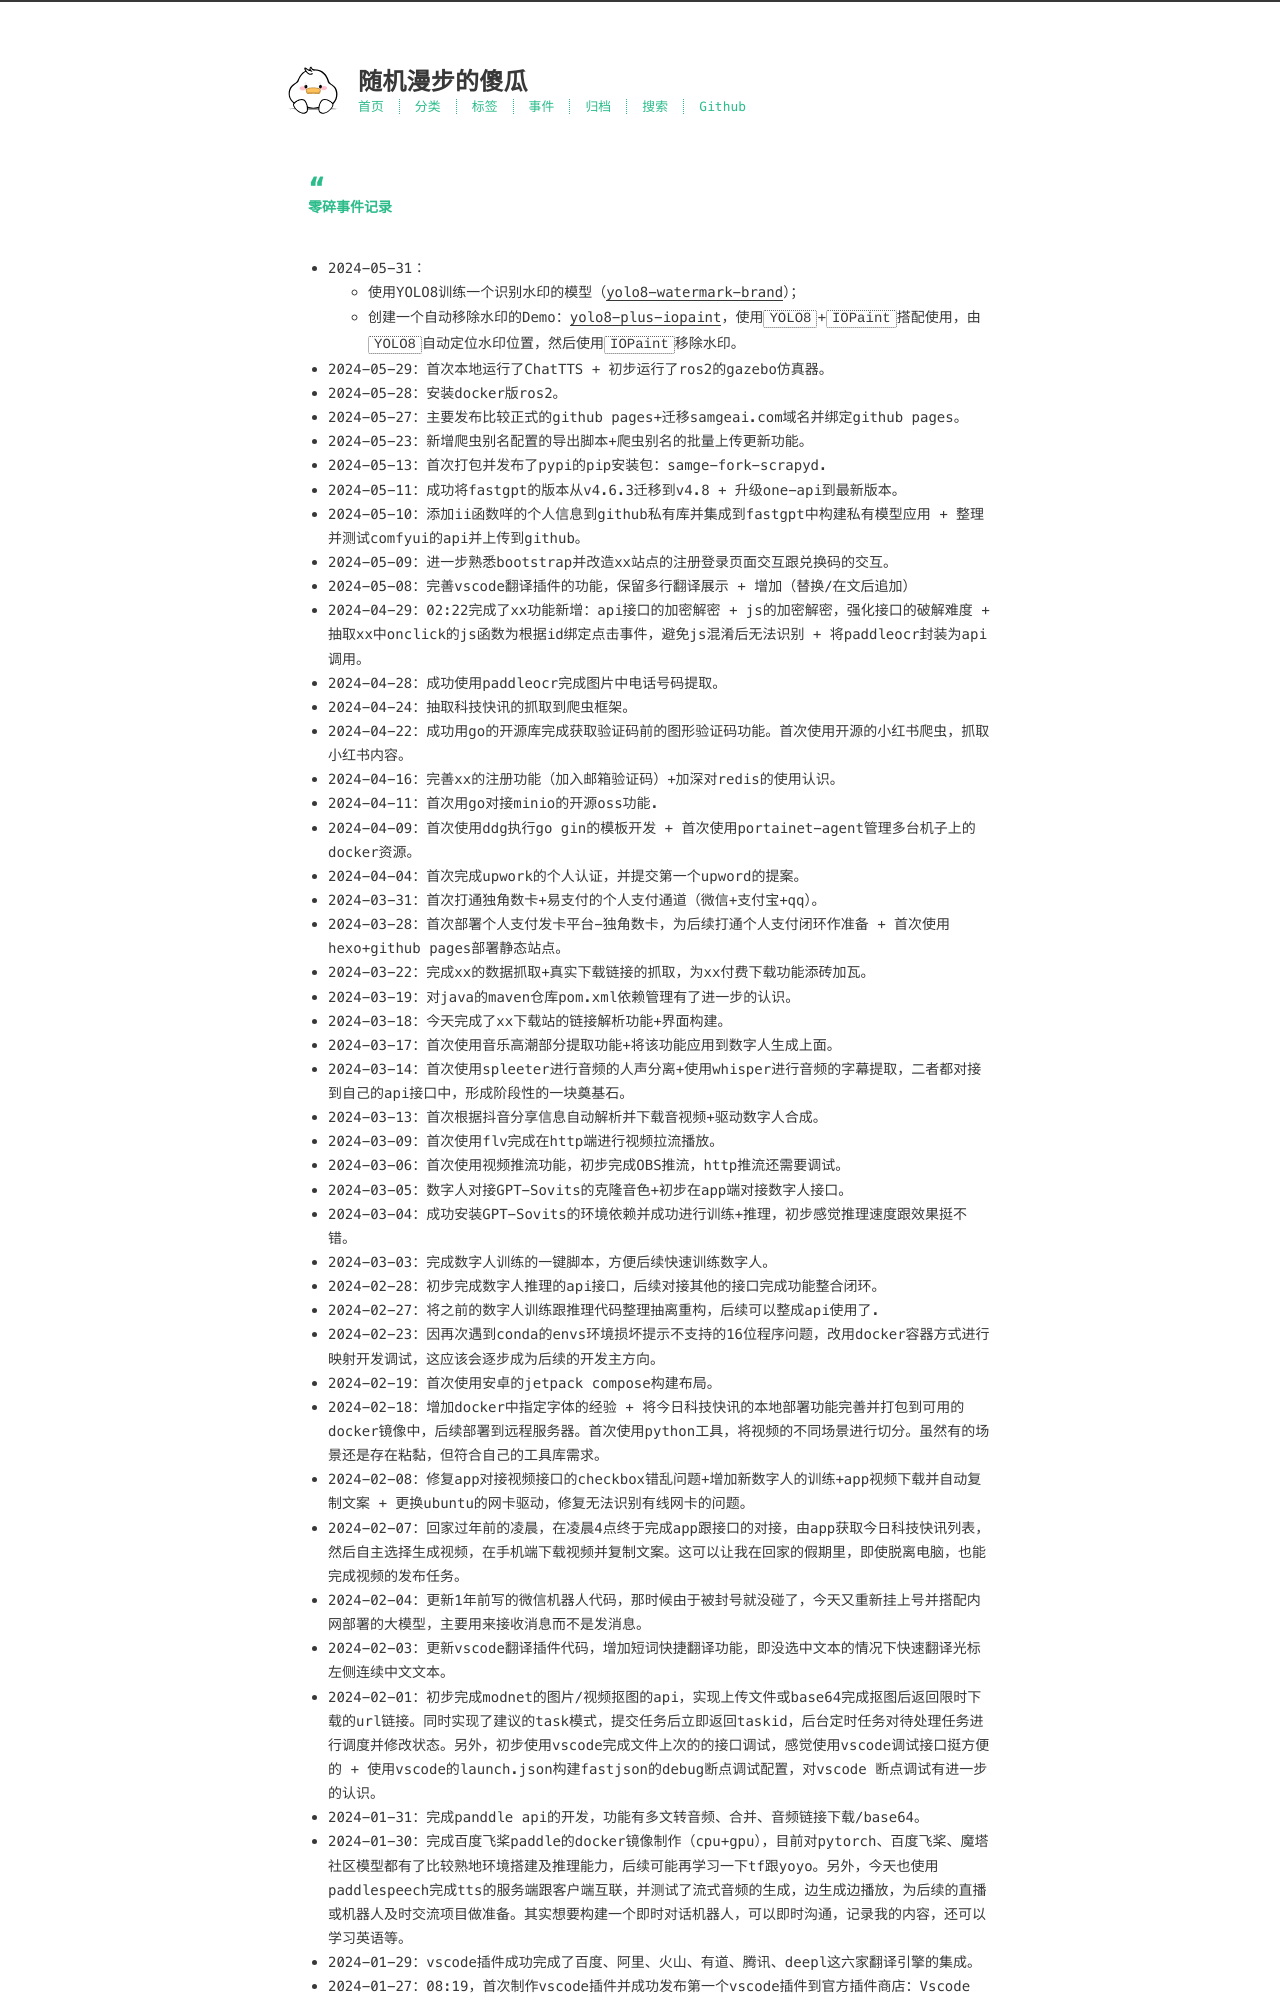

repository: Samge0/samge-blog · page: timeline/index.html · generator: jekyll

---
title: 零碎事件记录
date: 2024-05-31 15:05:42
---

> 零碎事件记录

- 2024-05-31：
    - 使用YOLO8训练一个识别水印的模型（[yolo8-watermark-brand](https://github.com/Samge0/yolo8-watermark-brand)）；
    - 创建一个自动移除水印的Demo：[yolo8-plus-iopaint](https://github.com/Samge0/yolo8-plus-iopaint)，使用`YOLO8`+`IOPaint`搭配使用，由`YOLO8`自动定位水印位置，然后使用`IOPaint`移除水印。
- 2024-05-29：首次本地运行了ChatTTS + 初步运行了ros2的gazebo仿真器。
- 2024-05-28：安装docker版ros2。
- 2024-05-27：主要发布比较正式的github pages+迁移samgeai.com域名并绑定github pages。
- 2024-05-23：新增爬虫别名配置的导出脚本+爬虫别名的批量上传更新功能。
- 2024-05-13：首次打包并发布了pypi的pip安装包：samge-fork-scrapyd.
- 2024-05-11：成功将fastgpt的版本从v4.6.3迁移到v4.8 + 升级one-api到最新版本。
- 2024-05-10：添加ii函数咩的个人信息到github私有库并集成到fastgpt中构建私有模型应用 + 整理并测试comfyui的api并上传到github。
- 2024-05-09：进一步熟悉bootstrap并改造xx站点的注册登录页面交互跟兑换码的交互。
- 2024-05-08：完善vscode翻译插件的功能，保留多行翻译展示 + 增加（替换/在文后追加）
- 2024-04-29：02:22完成了xx功能新增：api接口的加密解密 + js的加密解密，强化接口的破解难度 + 抽取xx中onclick的js函数为根据id绑定点击事件，避免js混淆后无法识别 + 将paddleocr封装为api调用。
- 2024-04-28：成功使用paddleocr完成图片中电话号码提取。
- 2024-04-24：抽取科技快讯的抓取到爬虫框架。
- 2024-04-22：成功用go的开源库完成获取验证码前的图形验证码功能。首次使用开源的小红书爬虫，抓取小红书内容。
- 2024-04-16：完善xx的注册功能（加入邮箱验证码）+加深对redis的使用认识。
- 2024-04-11：首次用go对接minio的开源oss功能.
- 2024-04-09：首次使用ddg执行go gin的模板开发 + 首次使用portainet-agent管理多台机子上的docker资源。
- 2024-04-04：首次完成upwork的个人认证，并提交第一个upword的提案。
- 2024-03-31：首次打通独角数卡+易支付的个人支付通道（微信+支付宝+qq）。
- 2024-03-28：首次部署个人支付发卡平台-独角数卡，为后续打通个人支付闭环作准备 + 首次使用hexo+github pages部署静态站点。
- 2024-03-22：完成xx的数据抓取+真实下载链接的抓取，为xx付费下载功能添砖加瓦。
- 2024-03-19：对java的maven仓库pom.xml依赖管理有了进一步的认识。
- 2024-03-18：今天完成了xx下载站的链接解析功能+界面构建。
- 2024-03-17：首次使用音乐高潮部分提取功能+将该功能应用到数字人生成上面。
- 2024-03-14：首次使用spleeter进行音频的人声分离+使用whisper进行音频的字幕提取，二者都对接到自己的api接口中，形成阶段性的一块奠基石。
- 2024-03-13：首次根据抖音分享信息自动解析并下载音视频+驱动数字人合成。
- 2024-03-09：首次使用flv完成在http端进行视频拉流播放。
- 2024-03-06：首次使用视频推流功能，初步完成OBS推流，http推流还需要调试。
- 2024-03-05：数字人对接GPT-Sovits的克隆音色+初步在app端对接数字人接口。
- 2024-03-04：成功安装GPT-Sovits的环境依赖并成功进行训练+推理，初步感觉推理速度跟效果挺不错。
- 2024-03-03：完成数字人训练的一键脚本，方便后续快速训练数字人。
- 2024-02-28：初步完成数字人推理的api接口，后续对接其他的接口完成功能整合闭环。
- 2024-02-27：将之前的数字人训练跟推理代码整理抽离重构，后续可以整成api使用了.
- 2024-02-23：因再次遇到conda的envs环境损坏提示不支持的16位程序问题，改用docker容器方式进行映射开发调试，这应该会逐步成为后续的开发主方向。
- 2024-02-19：首次使用安卓的jetpack compose构建布局。
- 2024-02-18：增加docker中指定字体的经验 + 将今日科技快讯的本地部署功能完善并打包到可用的docker镜像中，后续部署到远程服务器。首次使用python工具，将视频的不同场景进行切分。虽然有的场景还是存在粘黏，但符合自己的工具库需求。
- 2024-02-08：修复app对接视频接口的checkbox错乱问题+增加新数字人的训练+app视频下载并自动复制文案 + 更换ubuntu的网卡驱动，修复无法识别有线网卡的问题。
- 2024-02-07：回家过年前的凌晨，在凌晨4点终于完成app跟接口的对接，由app获取今日科技快讯列表，然后自主选择生成视频，在手机端下载视频并复制文案。这可以让我在回家的假期里，即使脱离电脑，也能完成视频的发布任务。
- 2024-02-04：更新1年前写的微信机器人代码，那时候由于被封号就没碰了，今天又重新挂上号并搭配内网部署的大模型，主要用来接收消息而不是发消息。
- 2024-02-03：更新vscode翻译插件代码，增加短词快捷翻译功能，即没选中文本的情况下快速翻译光标左侧连续中文文本。
- 2024-02-01：初步完成modnet的图片/视频抠图的api，实现上传文件或base64完成抠图后返回限时下载的url链接。同时实现了建议的task模式，提交任务后立即返回taskid，后台定时任务对待处理任务进行调度并修改状态。另外，初步使用vscode完成文件上次的的接口调试，感觉使用vscode调试接口挺方便的 + 使用vscode的launch.json构建fastjson的debug断点调试配置，对vscode 断点调试有进一步的认识。
- 2024-01-31：完成panddle api的开发，功能有多文转音频、合并、音频链接下载/base64。
- 2024-01-30：完成百度飞桨paddle的docker镜像制作（cpu+gpu），目前对pytorch、百度飞桨、魔塔社区模型都有了比较熟地环境搭建及推理能力，后续可能再学习一下tf跟yoyo。另外，今天也使用paddlespeech完成tts的服务端跟客户端互联，并测试了流式音频的生成，边生成边播放，为后续的直播或机器人及时交流项目做准备。其实想要构建一个即时对话机器人，可以即时沟通，记录我的内容，还可以学习英语等。
- 2024-01-29：vscode插
